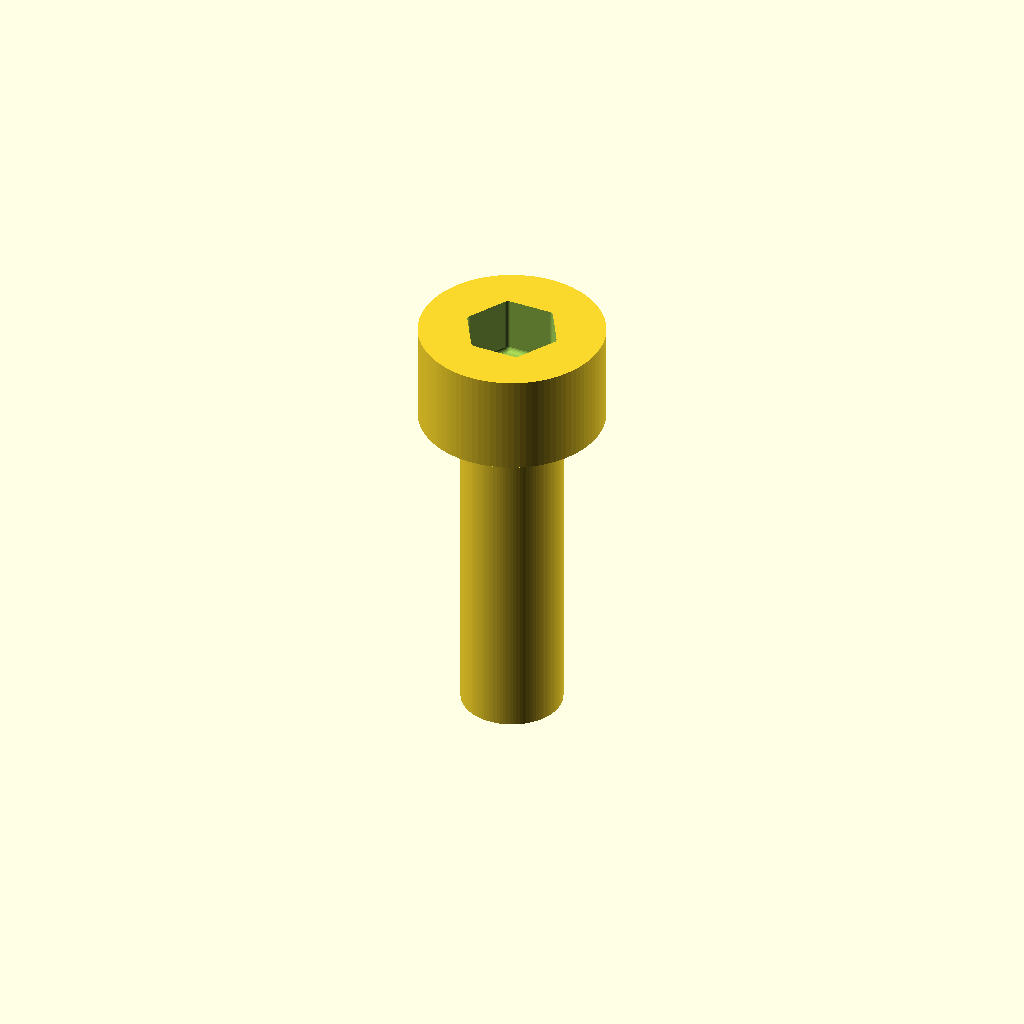
Cell 1: rendered with the file's own defaults.
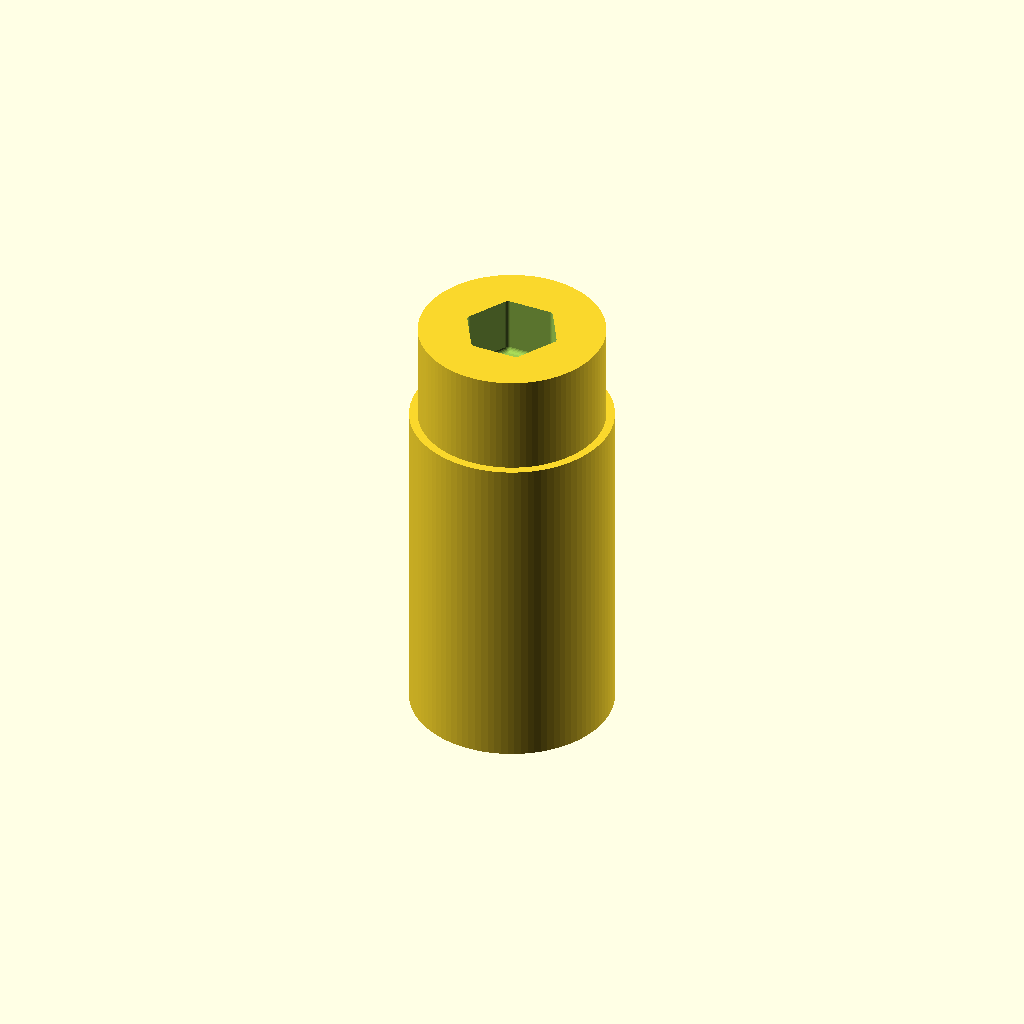
Cell 2 — d_shaft set to 6, the other parameters unchanged.
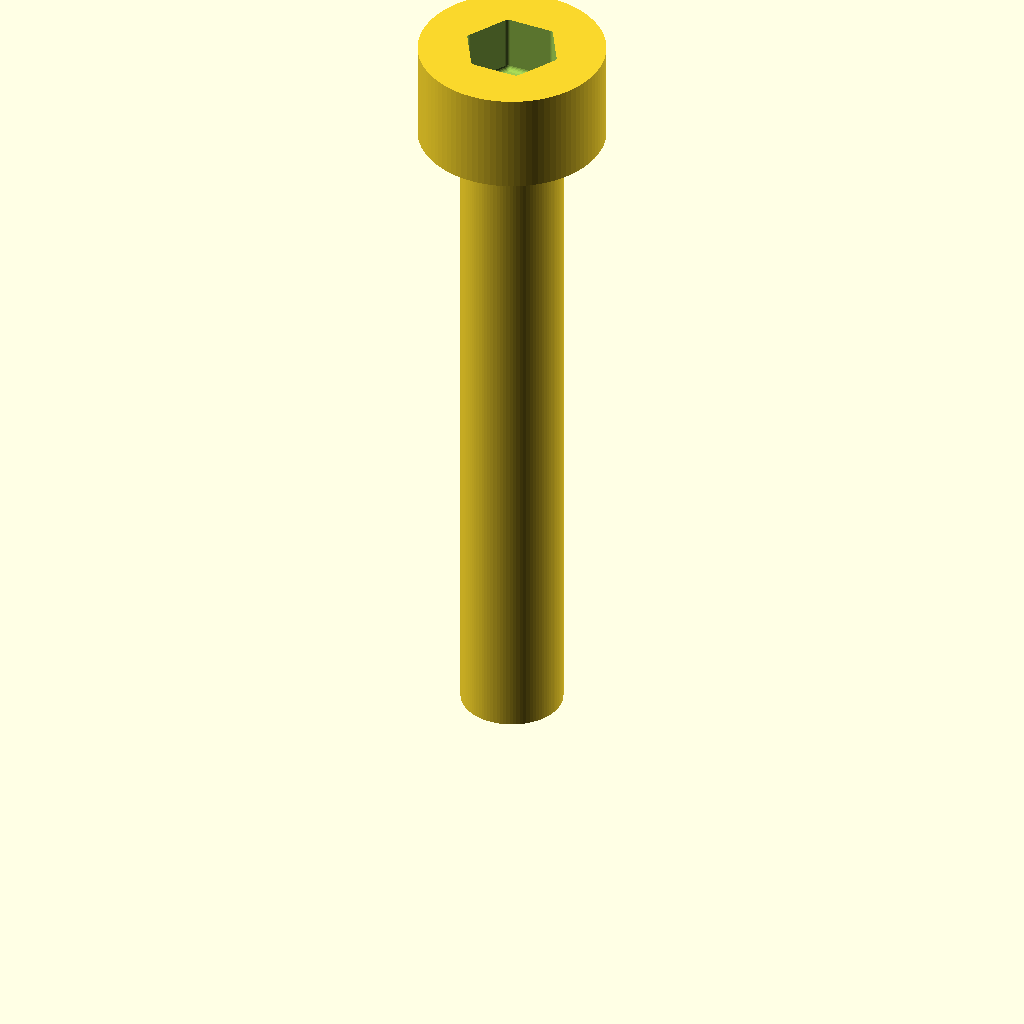
Cell 3 — L set to 20, the other parameters unchanged.
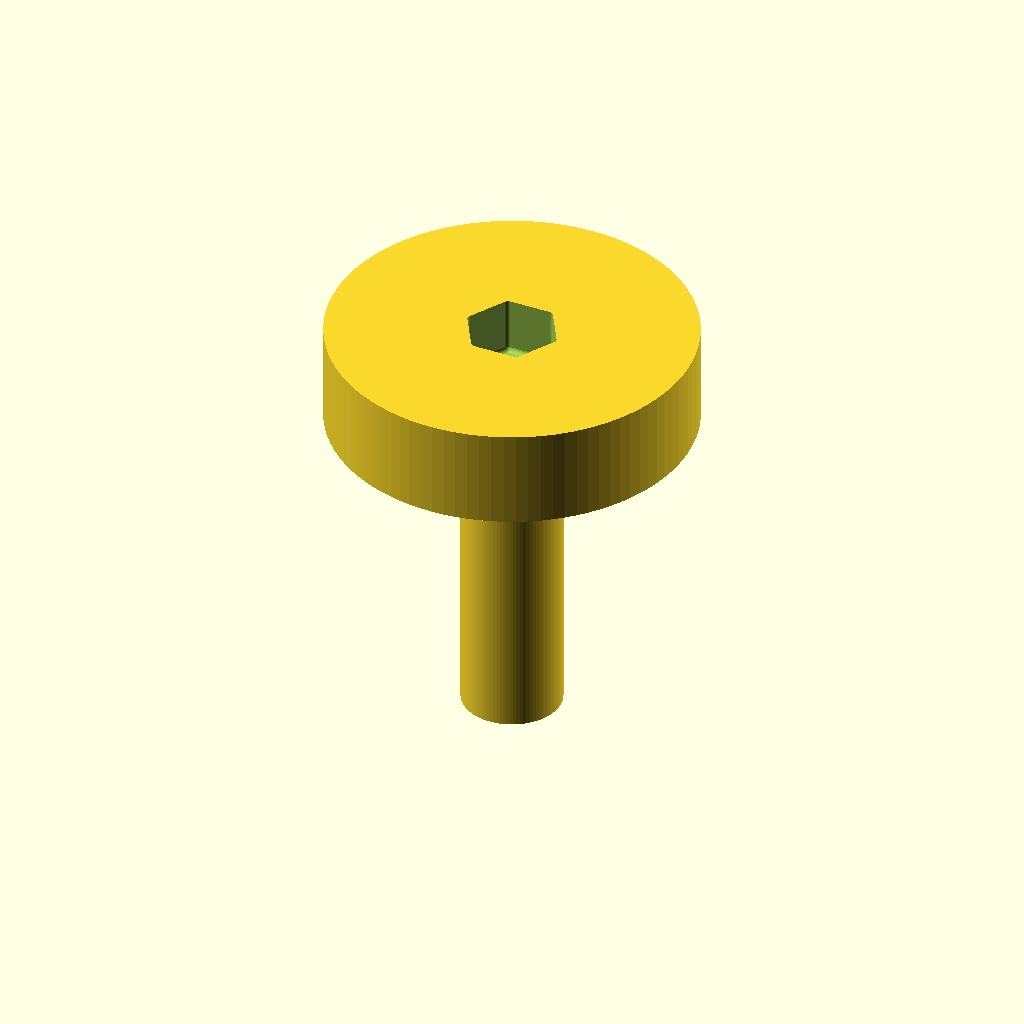
Cell 4 — d_head set to 11, the other parameters unchanged.
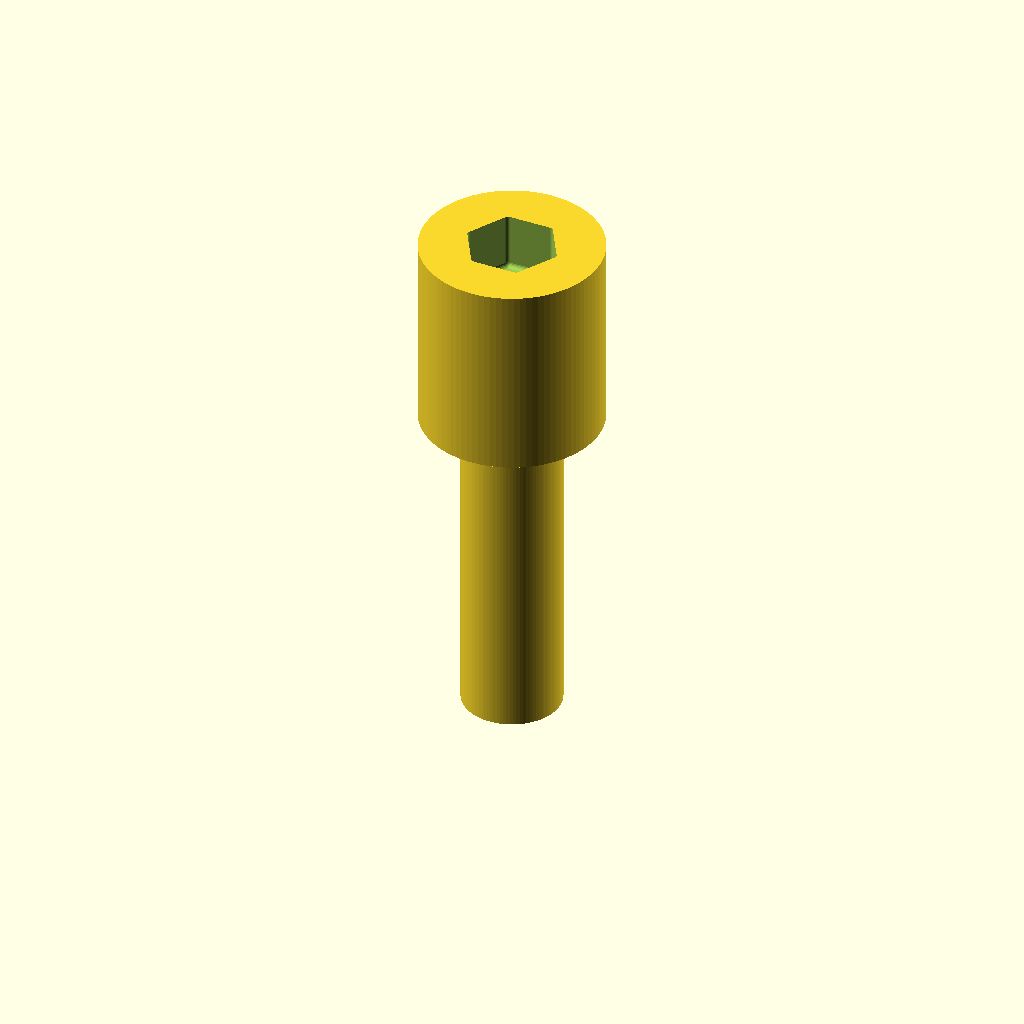
Cell 5 — h_head set to 6, the other parameters unchanged.
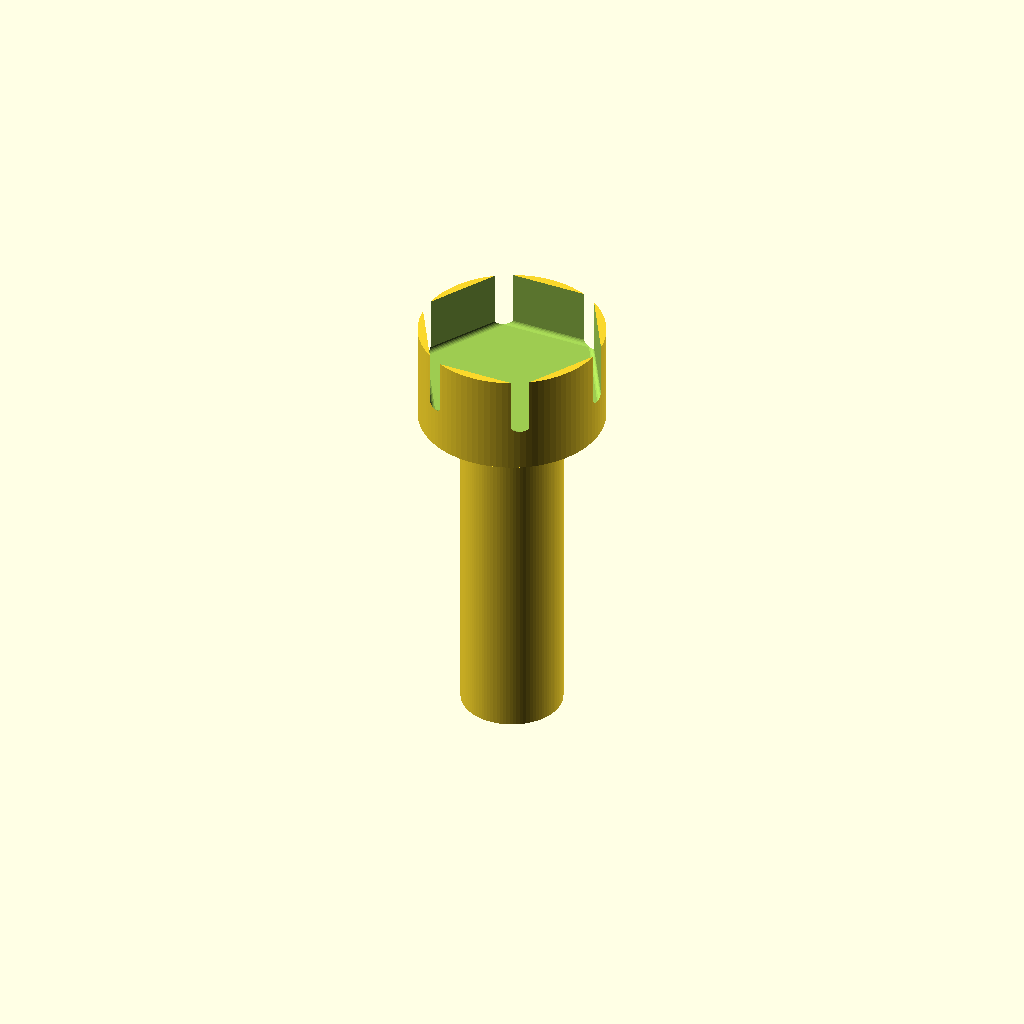
Cell 6 — socket_af set to 5, the other parameters unchanged.
All cells are drawn from one camera (rotation 55°, 0°, 25°, orthographic, colour scheme Cornfield), so only the parameter changes between them.
OpenSCAD source file additional_study/matched_effort/results/direct_vlm/scad/screw__M3_cap_screw.scad:
$fn = 96;

d_shaft = 3.0;
L = 10.0;

d_head = 5.5;
h_head = 3.0;

// Approximate hex socket dimensions for an M3 socket head cap screw
socket_af = 2.5;          // across flats
socket_depth = 1.6;       // depth
socket_corner_r = 0.15;   // slight rounding

module hex_prism(af, h) {
    // Regular hex with across-flats = af
    r = af / sqrt(3); // circumradius
    cylinder(h = h, r = r, $fn = 6);
}

module socket_head_cap_screw() {
    difference() {
        union() {
            // Shaft
            cylinder(h = L, d = d_shaft);

            // Head
            translate([0,0,L])
                cylinder(h = h_head, d = d_head);
        }

        // Hex socket cut
        translate([0,0,L + h_head - socket_depth])
            minkowski() {
                hex_prism(socket_af - 2*socket_corner_r, socket_depth);
                sphere(r = socket_corner_r, $fn = 24);
            }
    }
}

socket_head_cap_screw();
Customizer parameters (derived from the source; name, type, default, range or options):
d_shaft: number, default 3
L: number, default 10
d_head: number, default 5.5
h_head: number, default 3
socket_af: number, default 2.5
socket_depth: number, default 1.6
socket_corner_r: number, default 0.15
